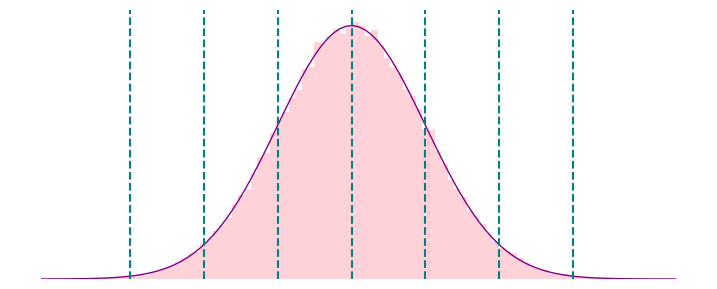

This chart was generated by the following Python code:
# Distribucion Normal
import numpy as np 
import matplotlib.pyplot as plt

# altura promedio
mu = 170 

# desviación estándar
sigma = 8 

# generación de 100 mil alturas aleatorias
n = 100000
alturas = np.random.normal(mu, sigma, n)

# Creación de histograma
plt.figure(figsize=(9,3.5))
conteo, x, barras = plt.hist(alturas, 100, density=True, 
                             color="pink", alpha=0.7)

# Campana utilizando la función de densidad de probabilidad
plt.plot(x,
         1 / (sigma*np.sqrt(2*np.pi)) * np.exp(-0.5*((x-mu)/sigma)**2),
         linewidth=1, color="purple")

# Dibujando las desviaciones estándar y la media
sigmas = [mu - 3*sigma, mu - 2*sigma, mu - sigma, mu,
          mu + sigma, mu + 2*sigma, mu + 3*sigma]
for s in sigmas:
    plt.axvline(s, color = "teal", linewidth=1.5, linestyle="dashed")

plt.yticks([]) 
plt.xticks([]) 
plt.box(False)
plt.show()
print("\n*** Regla Empírica 68-95-99.7 de la Distribución Normal ***\n")
print(mu - sigma, "-", mu + sigma, "cm\t", 
      mu - 2*sigma, "-", mu + 2*sigma, "cm\t",
      mu - 3*sigma, "-", mu + 3*sigma, "cm")
print((np.where(((mu - sigma) < alturas) & 
                (alturas < (mu + sigma)), 1, 0).sum()*100)/n, "%\t",  
      (np.where(((mu - 2*sigma) < alturas) & 
                (alturas < (mu + 2*sigma)), 1, 0).sum()*100)/n, "%\t",  
      (np.where(((mu - 3*sigma) < alturas) & 
                (alturas < (mu + 3*sigma)), 1, 0).sum()*100)/n, "%\t")